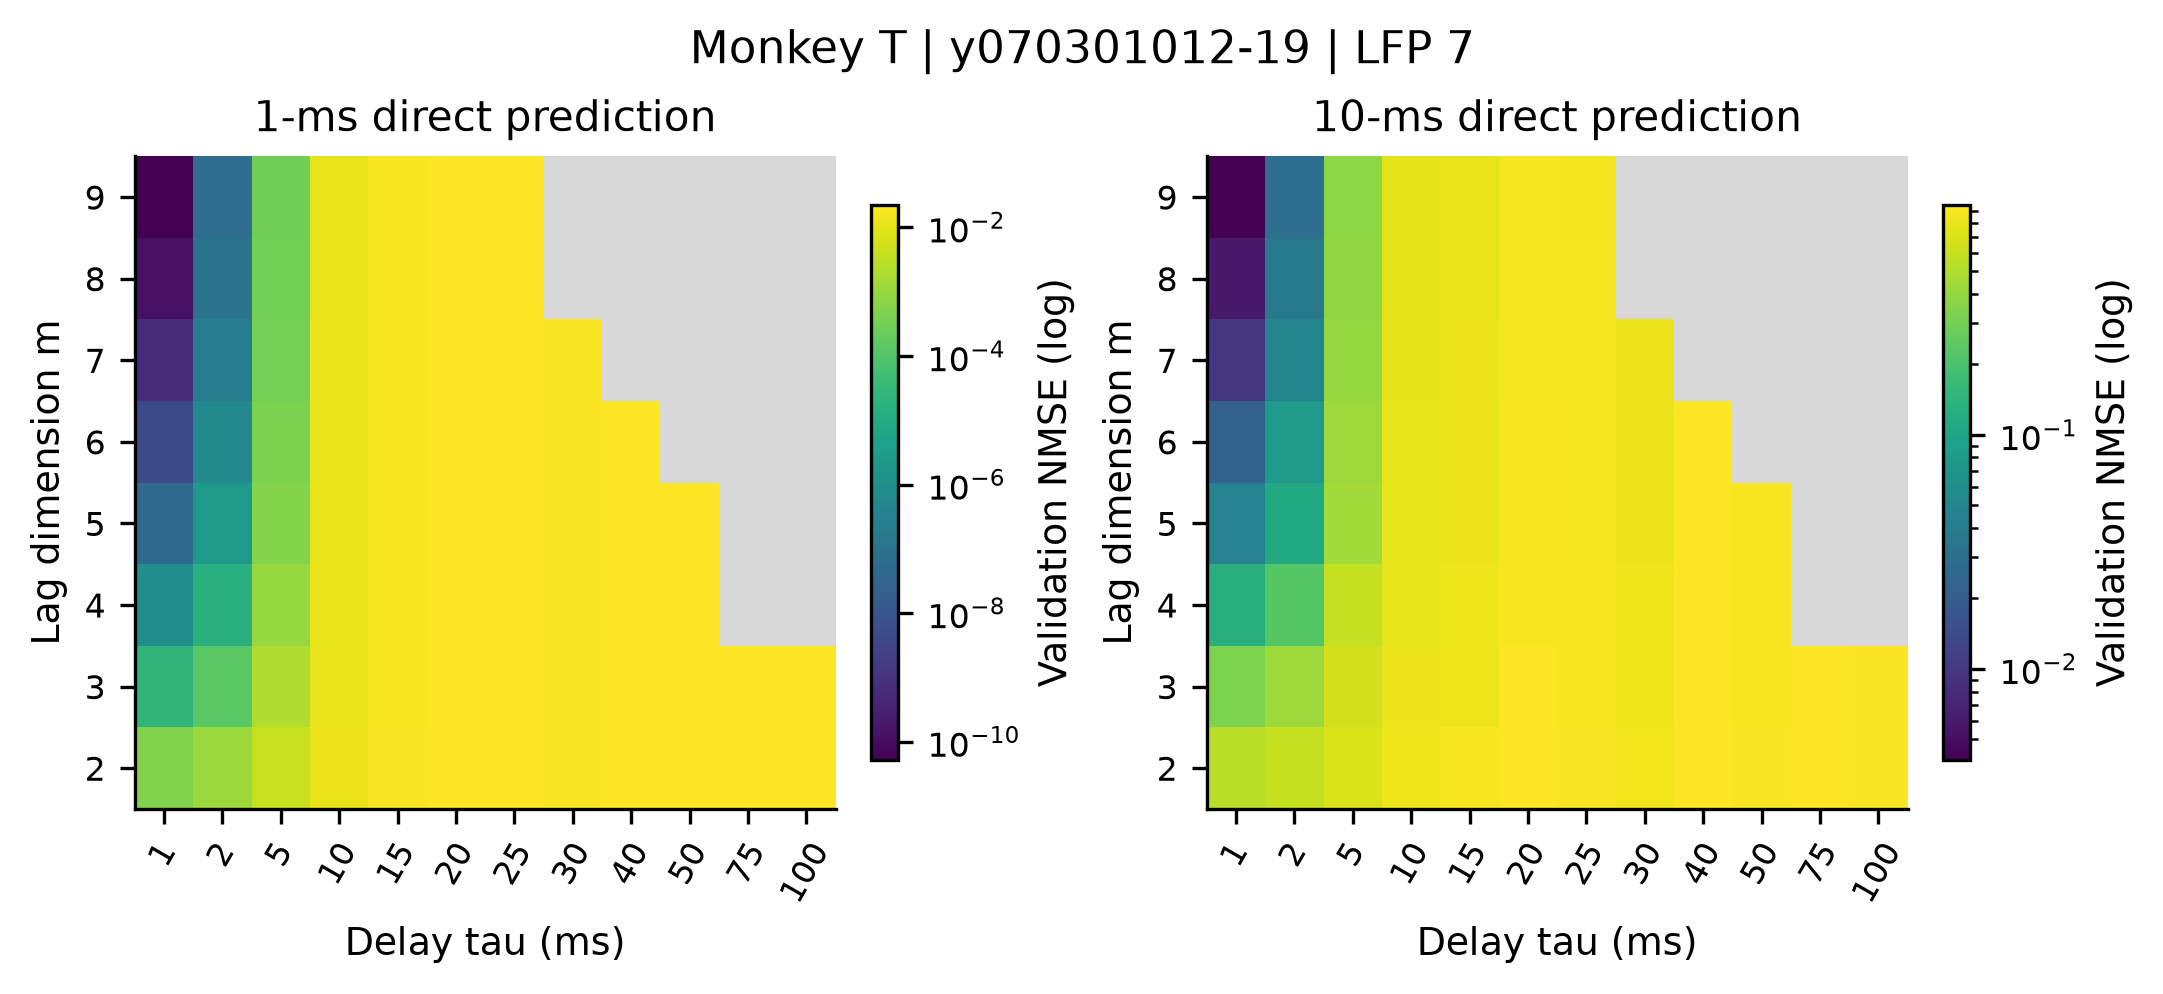

Source data for this figure (header and first rows):
recording, monkey, family, p, m, tau, horizon_ms, mean_nmse, outer_fold_sd, mean_persistence, valid_folds, max_condition
monkeyT_session-y070301012-19_lfp-7, T, embedding, 0, 2, 1, 1, 0.0005072, 6.250003685104769e-06, 0.02229, 5, 13.97
monkeyT_session-y070301012-19_lfp-7, T, embedding, 0, 2, 1, 10, 0.5427, 0.004041, 1.558, 5, 13.97
monkeyT_session-y070301012-19_lfp-7, T, embedding, 0, 2, 2, 1, 0.001127, 1.396622262055975e-05, 0.02229, 5, 6.961
monkeyT_session-y070301012-19_lfp-7, T, embedding, 0, 2, 2, 10, 0.5889, 0.004278, 1.558, 5, 6.961
monkeyT_session-y070301012-19_lfp-7, T, embedding, 0, 2, 5, 1, 0.004289, 5.423289779864448e-05, 0.02229, 5, 2.737
monkeyT_session-y070301012-19_lfp-7, T, embedding, 0, 2, 5, 10, 0.7036, 0.004808, 1.558, 5, 2.737
monkeyT_session-y070301012-19_lfp-7, T, embedding, 0, 2, 10, 1, 0.01251, 0.0001631, 0.02229, 5, 1.315
monkeyT_session-y070301012-19_lfp-7, T, embedding, 0, 2, 10, 10, 0.8296, 0.005491, 1.558, 5, 1.315
monkeyT_session-y070301012-19_lfp-7, T, embedding, 0, 2, 15, 1, 0.0199, 0.0002306, 0.02229, 5, 1.186
monkeyT_session-y070301012-19_lfp-7, T, embedding, 0, 2, 15, 10, 0.9115, 0.005144, 1.558, 5, 1.186
monkeyT_session-y070301012-19_lfp-7, T, embedding, 0, 2, 20, 1, 0.02216, 0.0001661, 0.02229, 5, 1.376
monkeyT_session-y070301012-19_lfp-7, T, embedding, 0, 2, 20, 10, 0.9572, 0.001841, 1.558, 5, 1.376
monkeyT_session-y070301012-19_lfp-7, T, embedding, 0, 2, 25, 1, 0.02159, 0.0001644, 0.02229, 5, 1.306
monkeyT_session-y070301012-19_lfp-7, T, embedding, 0, 2, 25, 10, 0.9183, 0.004415, 1.558, 5, 1.306
monkeyT_session-y070301012-19_lfp-7, T, embedding, 0, 2, 30, 1, 0.02036, 0.0002369, 0.02229, 5, 1.093
monkeyT_session-y070301012-19_lfp-7, T, embedding, 0, 2, 30, 10, 0.859, 0.00536, 1.558, 5, 1.093
monkeyT_session-y070301012-19_lfp-7, T, embedding, 0, 2, 40, 1, 0.02193, 0.0001427, 0.02229, 5, 1.394
monkeyT_session-y070301012-19_lfp-7, T, embedding, 0, 2, 40, 10, 0.9481, 0.002092, 1.558, 5, 1.394
monkeyT_session-y070301012-19_lfp-7, T, embedding, 0, 2, 50, 1, 0.02122, 0.0001623, 0.02229, 5, 1.234
monkeyT_session-y070301012-19_lfp-7, T, embedding, 0, 2, 50, 10, 0.9269, 0.002569, 1.558, 5, 1.234
monkeyT_session-y070301012-19_lfp-7, T, embedding, 0, 2, 75, 1, 0.0217, 0.0001604, 0.02229, 5, 1.18
monkeyT_session-y070301012-19_lfp-7, T, embedding, 0, 2, 75, 10, 0.9525, 0.002068, 1.558, 5, 1.18
monkeyT_session-y070301012-19_lfp-7, T, embedding, 0, 2, 100, 1, 0.0219, 0.0001865, 0.02229, 5, 1.052
monkeyT_session-y070301012-19_lfp-7, T, embedding, 0, 2, 100, 10, 0.9241, 0.004798, 1.558, 5, 1.052
monkeyT_session-y070301012-19_lfp-7, T, embedding, 0, 3, 1, 1, 2.337792844097012e-05, 2.986904383959483e-07, 0.02229, 5, 194.1
monkeyT_session-y070301012-19_lfp-7, T, embedding, 0, 3, 1, 10, 0.3327, 0.00255, 1.558, 5, 194.1
monkeyT_session-y070301012-19_lfp-7, T, embedding, 0, 3, 2, 1, 0.0001395, 1.788246271681467e-06, 0.02229, 5, 47.59
monkeyT_session-y070301012-19_lfp-7, T, embedding, 0, 3, 2, 10, 0.4292, 0.00305, 1.558, 5, 47.59
monkeyT_session-y070301012-19_lfp-7, T, embedding, 0, 3, 5, 1, 0.002112, 2.727442785682226e-05, 0.02229, 5, 6.885
monkeyT_session-y070301012-19_lfp-7, T, embedding, 0, 3, 5, 10, 0.6627, 0.00392, 1.558, 5, 6.885
monkeyT_session-y070301012-19_lfp-7, T, embedding, 0, 3, 10, 1, 0.01177, 0.0001651, 0.02229, 5, 1.655
monkeyT_session-y070301012-19_lfp-7, T, embedding, 0, 3, 10, 10, 0.8227, 0.005764, 1.558, 5, 1.655
monkeyT_session-y070301012-19_lfp-7, T, embedding, 0, 3, 15, 1, 0.01879, 0.000293, 0.02229, 5, 1.311
monkeyT_session-y070301012-19_lfp-7, T, embedding, 0, 3, 15, 10, 0.8363, 0.007039, 1.558, 5, 1.311
monkeyT_session-y070301012-19_lfp-7, T, embedding, 0, 3, 20, 1, 0.02193, 0.0001426, 0.02229, 5, 1.532
monkeyT_session-y070301012-19_lfp-7, T, embedding, 0, 3, 20, 10, 0.9485, 0.002336, 1.558, 5, 1.532
monkeyT_session-y070301012-19_lfp-7, T, embedding, 0, 3, 25, 1, 0.02089, 0.0001704, 0.02229, 5, 1.422
monkeyT_session-y070301012-19_lfp-7, T, embedding, 0, 3, 25, 10, 0.9005, 0.004431, 1.558, 5, 1.422
monkeyT_session-y070301012-19_lfp-7, T, embedding, 0, 3, 30, 1, 0.0199, 0.0001889, 0.02229, 5, 1.196
monkeyT_session-y070301012-19_lfp-7, T, embedding, 0, 3, 30, 10, 0.8276, 0.006733, 1.558, 5, 1.196
monkeyT_session-y070301012-19_lfp-7, T, embedding, 0, 3, 40, 1, 0.0218, 0.0001591, 0.02229, 5, 1.681
monkeyT_session-y070301012-19_lfp-7, T, embedding, 0, 3, 40, 10, 0.9478, 0.002054, 1.558, 5, 1.681
monkeyT_session-y070301012-19_lfp-7, T, embedding, 0, 3, 50, 1, 0.02109, 0.0001824, 0.02229, 5, 1.363
monkeyT_session-y070301012-19_lfp-7, T, embedding, 0, 3, 50, 10, 0.9032, 0.004351, 1.558, 5, 1.363
monkeyT_session-y070301012-19_lfp-7, T, embedding, 0, 3, 75, 1, 0.0217, 0.0001431, 0.02229, 5, 1.248
monkeyT_session-y070301012-19_lfp-7, T, embedding, 0, 3, 75, 10, 0.9498, 0.002308, 1.558, 5, 1.248
monkeyT_session-y070301012-19_lfp-7, T, embedding, 0, 3, 100, 1, 0.02191, 0.0001944, 0.02229, 5, 1.08
monkeyT_session-y070301012-19_lfp-7, T, embedding, 0, 3, 100, 10, 0.9208, 0.00465, 1.558, 5, 1.08
monkeyT_session-y070301012-19_lfp-7, T, embedding, 0, 4, 1, 1, 8.825600197592391e-07, 1.5607208606132147e-08, 0.02229, 5, 1928
monkeyT_session-y070301012-19_lfp-7, T, embedding, 0, 4, 1, 10, 0.1287, 0.001926, 1.558, 5, 1928
monkeyT_session-y070301012-19_lfp-7, T, embedding, 0, 4, 2, 1, 1.561055544502013e-05, 2.755337522036262e-07, 0.02229, 5, 232.6
monkeyT_session-y070301012-19_lfp-7, T, embedding, 0, 4, 2, 10, 0.2263, 0.003163, 1.558, 5, 232.6
monkeyT_session-y070301012-19_lfp-7, T, embedding, 0, 4, 5, 1, 0.001066, 1.75727001187459e-05, 0.02229, 5, 12.89
monkeyT_session-y070301012-19_lfp-7, T, embedding, 0, 4, 5, 10, 0.5908, 0.005833, 1.558, 5, 12.89
monkeyT_session-y070301012-19_lfp-7, T, embedding, 0, 4, 10, 1, 0.01175, 0.0001681, 0.02229, 5, 2.047
monkeyT_session-y070301012-19_lfp-7, T, embedding, 0, 4, 10, 10, 0.7842, 0.006344, 1.558, 5, 2.047
monkeyT_session-y070301012-19_lfp-7, T, embedding, 0, 4, 15, 1, 0.01866, 0.0003085, 0.02229, 5, 1.455
monkeyT_session-y070301012-19_lfp-7, T, embedding, 0, 4, 15, 10, 0.8371, 0.006625, 1.558, 5, 1.455
monkeyT_session-y070301012-19_lfp-7, T, embedding, 0, 4, 20, 1, 0.02146, 0.0001126, 0.02229, 5, 1.762
monkeyT_session-y070301012-19_lfp-7, T, embedding, 0, 4, 20, 10, 0.9149, 0.006319, 1.558, 5, 1.762
... 90 more rows
